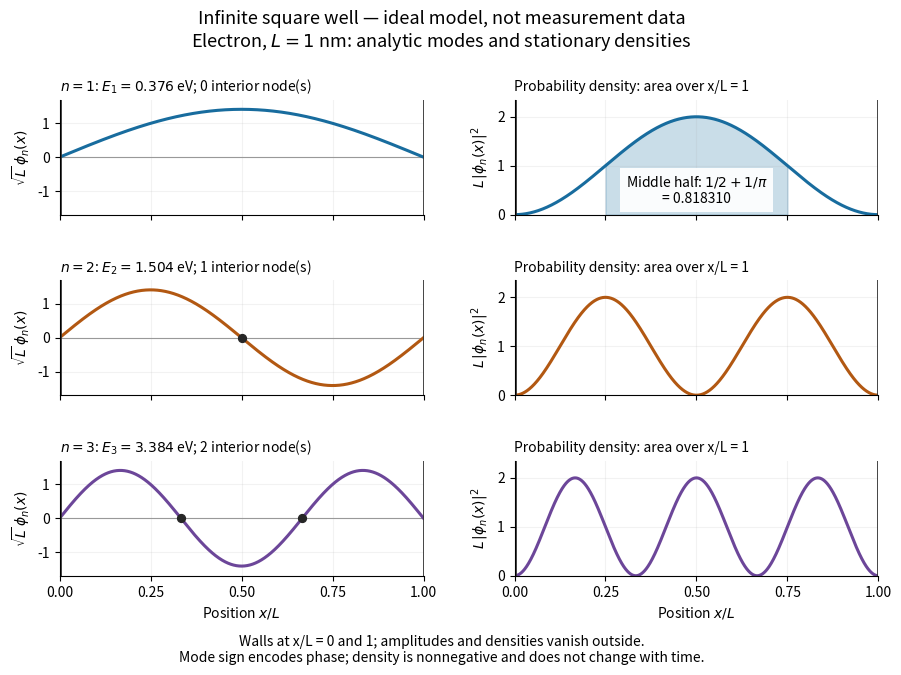

Python code for this plot:
"""Ideal 1D box modes and analytic densities; save an opaque PNG to cwd.

Tested with Python 3.14.4, NumPy 2.3.5, Matplotlib 3.10.7.
Run from _media with MPLBACKEND=Agg MPLCONFIGDIR=/tmp.
Constants: https://physics.nist.gov/cuu/Constants/Table/allascii.txt
"""

from pathlib import Path

import matplotlib.pyplot as plt
import numpy as np


def main():
    plt.rcParams.update({"font.size": 10, "figure.facecolor": "white",
                         "axes.facecolor": "white", "savefig.facecolor": "white",
                         "axes.spines.top": False, "axes.spines.right": False})
    u = np.linspace(0, 1, 1601)
    h, mass, length, joule_per_ev = 6.62607015e-34, 9.1093837139e-31, 1e-9, 1.602176634e-19
    e1 = h**2 / (8 * mass * length**2) / joule_per_ev
    fig, axes = plt.subplots(3, 2, figsize=(9.2, 6.9), sharex=True)
    fig.subplots_adjust(left=0.085, right=0.975, bottom=0.15, top=0.84,
                        hspace=0.57, wspace=0.25)
    fig.suptitle("Infinite square well — ideal model, not measurement data\n"
                 r"Electron, $L=1$ nm: analytic modes and stationary densities",
                 fontsize=13, y=0.97)
    colors = ("#186c9e", "#b25812", "#6c4699")
    for row, n in enumerate((1, 2, 3)):
        mode = np.sqrt(2) * np.sin(n * np.pi * u)
        density = mode**2
        amplitude_ax, density_ax = axes[row]
        amplitude_ax.axhline(0, color="0.6", lw=0.8)
        amplitude_ax.plot(u, mode, lw=2.2, color=colors[row])
        nodes = np.arange(1, n) / n
        amplitude_ax.scatter(nodes, np.zeros_like(nodes), s=32, color="0.15", zorder=4)
        amplitude_ax.set(ylabel=r"$\sqrt{L}\,\phi_n(x)$", ylim=(-1.7, 1.7))
        amplitude_ax.set_title(rf"$n={n}$: $E_{n}={e1*n*n:.3f}$ eV; {n-1} interior node(s)",
                               loc="left", fontsize=10)
        density_ax.plot(u, density, lw=2.2, color=colors[row])
        density_ax.set(ylabel=r"$L\,|\phi_n(x)|^2$", ylim=(0, 2.35))
        density_ax.set_title("Probability density: area over x/L = 1", loc="left", fontsize=10)
        if n == 1:
            middle = (u >= 0.25) & (u <= 0.75)
            density_ax.fill_between(u, 0, density, where=middle, color=colors[row], alpha=0.23)
            density_ax.text(0.5, 0.5, r"Middle half: $1/2+1/\pi$" "\n= 0.818310",
                            ha="center", va="center", fontsize=10,
                            bbox={"facecolor": "white", "edgecolor": "none", "alpha": 0.92})
        for ax in axes[row]:
            ax.set_xlim(0, 1)
            ax.set_xticks((0, 0.25, 0.5, 0.75, 1))
            ax.axvline(0, color="0.2", lw=2)
            ax.axvline(1, color="0.2", lw=2)
            ax.grid(alpha=0.16)
    for ax in axes[-1]:
        ax.set_xlabel(r"Position $x/L$")
    fig.text(0.5, 0.025, "Walls at x/L = 0 and 1; amplitudes and densities vanish outside.\n"
             "Mode sign encodes phase; density is nonnegative and does not change with time.",
             ha="center", fontsize=10)
    fig.savefig(Path.cwd() / "quantum-box-eigenstates.png", dpi=140, transparent=False)
    plt.close(fig)


if __name__ == "__main__":
    main()
